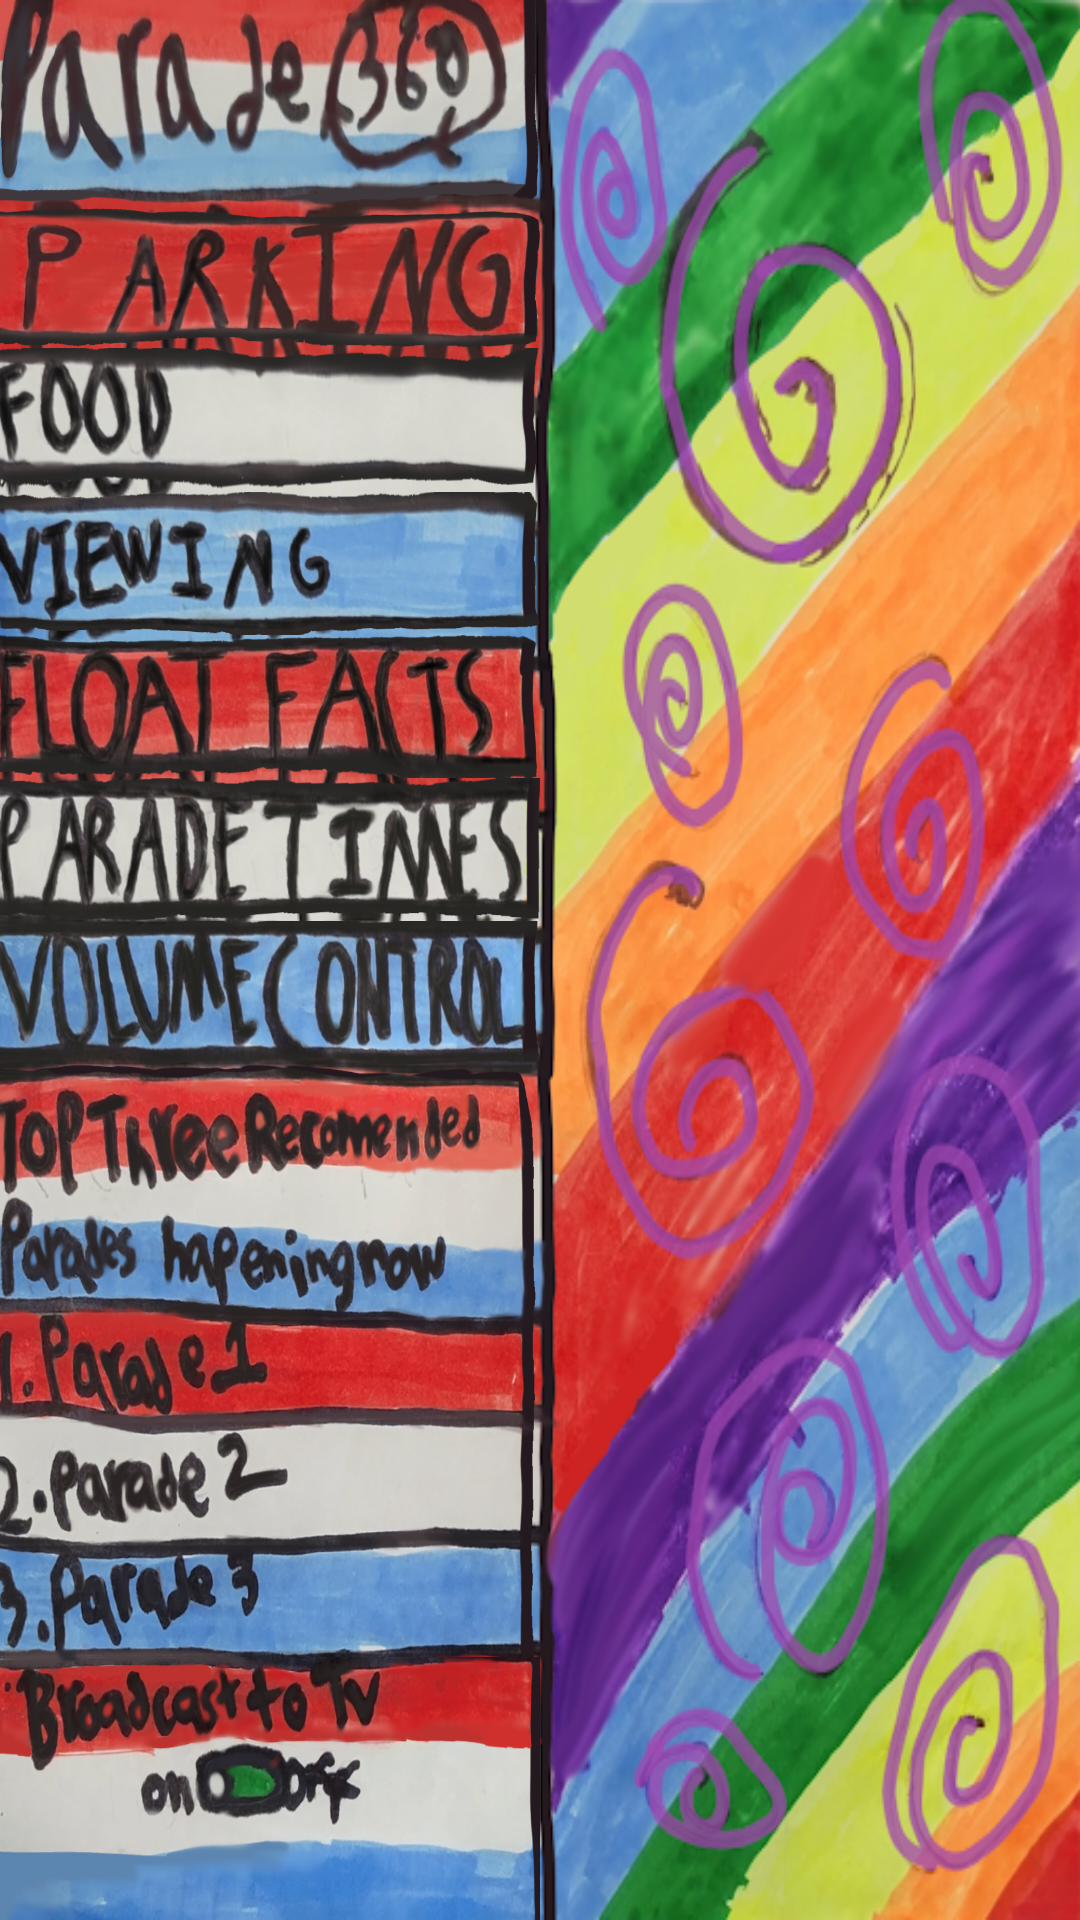

Android layout source for this screen:
<!-- AndroidManifest.xml: application theme Theme.Parade360 -->
<!-- res/layout/activity_menu.xml -->
<?xml version="1.0" encoding="utf-8"?>
<LinearLayout xmlns:android="http://schemas.android.com/apk/res/android"
    xmlns:app="http://schemas.android.com/apk/res-auto"
    xmlns:tools="http://schemas.android.com/tools"
    android:layout_width="match_parent"
    android:layout_height="match_parent"
    tools:context=".MenuActivity"
    android:orientation="vertical"
    android:background="@drawable/menu_page"
    >

    <LinearLayout
        android:layout_width="match_parent"
        android:layout_height="match_parent"
        android:orientation="horizontal">

        <LinearLayout
            android:layout_width="0dp"
            android:layout_height="match_parent"
            android:layout_weight="1"
            android:baselineAligned="false"
            android:orientation="vertical">

            <ImageView
                android:id="@+id/topImg"
                android:layout_width="match_parent"
                android:layout_height="70dp"
                android:background="@drawable/menu_top"
                android:layout_weight="1"
                app:layout_constraintTop_toTopOf="parent" />

            <ImageButton
                android:id="@+id/toParking"
                android:layout_width="match_parent"
                android:layout_height="50dp"
                android:layout_weight="1"
                android:background="@drawable/menu_parking"
                android:contentDescription="parking"
                app:layout_constrainedHeight="true"
                app:layout_constraintTop_toBottomOf="@id/topImg" />

            <ImageButton
                android:id="@+id/toFood"
                android:layout_width="match_parent"
                android:layout_height="50dp"
                android:layout_weight="1"
                android:background="@drawable/menu_food"
                android:contentDescription="food"
                android:fontFamily="casual"
                app:layout_constraintTop_toBottomOf="@id/toParking" />

            <ImageButton
                android:id="@+id/toDrone"
                android:layout_width="match_parent"
                android:layout_height="50dp"
                android:layout_weight="1"
                android:background="@drawable/menu_drones"
                android:contentDescription="viewing"
                app:layout_constraintTop_toBottomOf="@id/toFood" />

            <ImageButton
                android:id="@+id/toFacts"
                android:layout_width="match_parent"
                android:layout_height="50dp"
                android:layout_weight="1"
                android:background="@drawable/menu_facts"
                android:contentDescription="Facts"
                app:layout_constraintTop_toBottomOf="@id/toDrone" />

            <ImageButton
                android:id="@+id/toTiming"
                android:layout_width="match_parent"
                android:layout_height="50dp"
                android:layout_weight="1"
                android:background="@drawable/menu_times"
                android:contentDescription="times"
                app:layout_constraintTop_toBottomOf="@id/toFacts" />

            <ImageButton
                android:id="@+id/toSound"
                android:layout_width="match_parent"
                android:layout_height="50dp"
                android:layout_weight="1"
                android:background="@drawable/menu_sound"
                android:contentDescription="sound"
                app:layout_constraintTop_toBottomOf="@id/toTiming" />

            <ImageButton
                android:id="@+id/parades"
                android:layout_width="match_parent"
                android:layout_height="200dp"
                android:layout_weight="1"
                android:contentDescription="parades"
                android:background="@drawable/menu_parades"
                app:layout_constraintBottom_toTopOf="@id/bottomImg" />


            <ImageView
                android:id="@+id/bottomImg"
                android:layout_width="match_parent"
                android:layout_height="90dp"
                android:layout_weight="1"
                android:background="@drawable/menu_bottom"
                app:layout_constraintBottom_toBottomOf="parent" />

        </LinearLayout>

        
        <View
            android:layout_width="0dp"
            android:layout_height="1dp"
            android:layout_weight="1" />

    </LinearLayout>




</LinearLayout>
<!-- resources referenced by this layout -->
<resources>
  <!-- drawable menu_bottom: png bitmap (drawable, 375417 bytes) -->
  <!-- drawable menu_drones: png bitmap (drawable, 274054 bytes) -->
  <!-- drawable menu_facts: png bitmap (drawable, 249821 bytes) -->
  <!-- drawable menu_food: png bitmap (drawable, 180538 bytes) -->
  <!-- drawable menu_page: png bitmap (drawable, 642003 bytes) -->
  <!-- drawable menu_parades: png bitmap (drawable, 991097 bytes) -->
  <!-- drawable menu_parking: png bitmap (drawable, 287570 bytes) -->
  <!-- drawable menu_sound: png bitmap (drawable, 260897 bytes) -->
  <!-- drawable menu_times: png bitmap (drawable, 233549 bytes) -->
  <!-- drawable menu_top: png bitmap (drawable, 289400 bytes) -->
  <style name="Theme.Parade360" parent="Base.Theme.Parade360" />
  <style name="Base.Theme.Parade360" parent="Theme.Material3.DayNight.NoActionBar">
          
          
      </style>
</resources>
